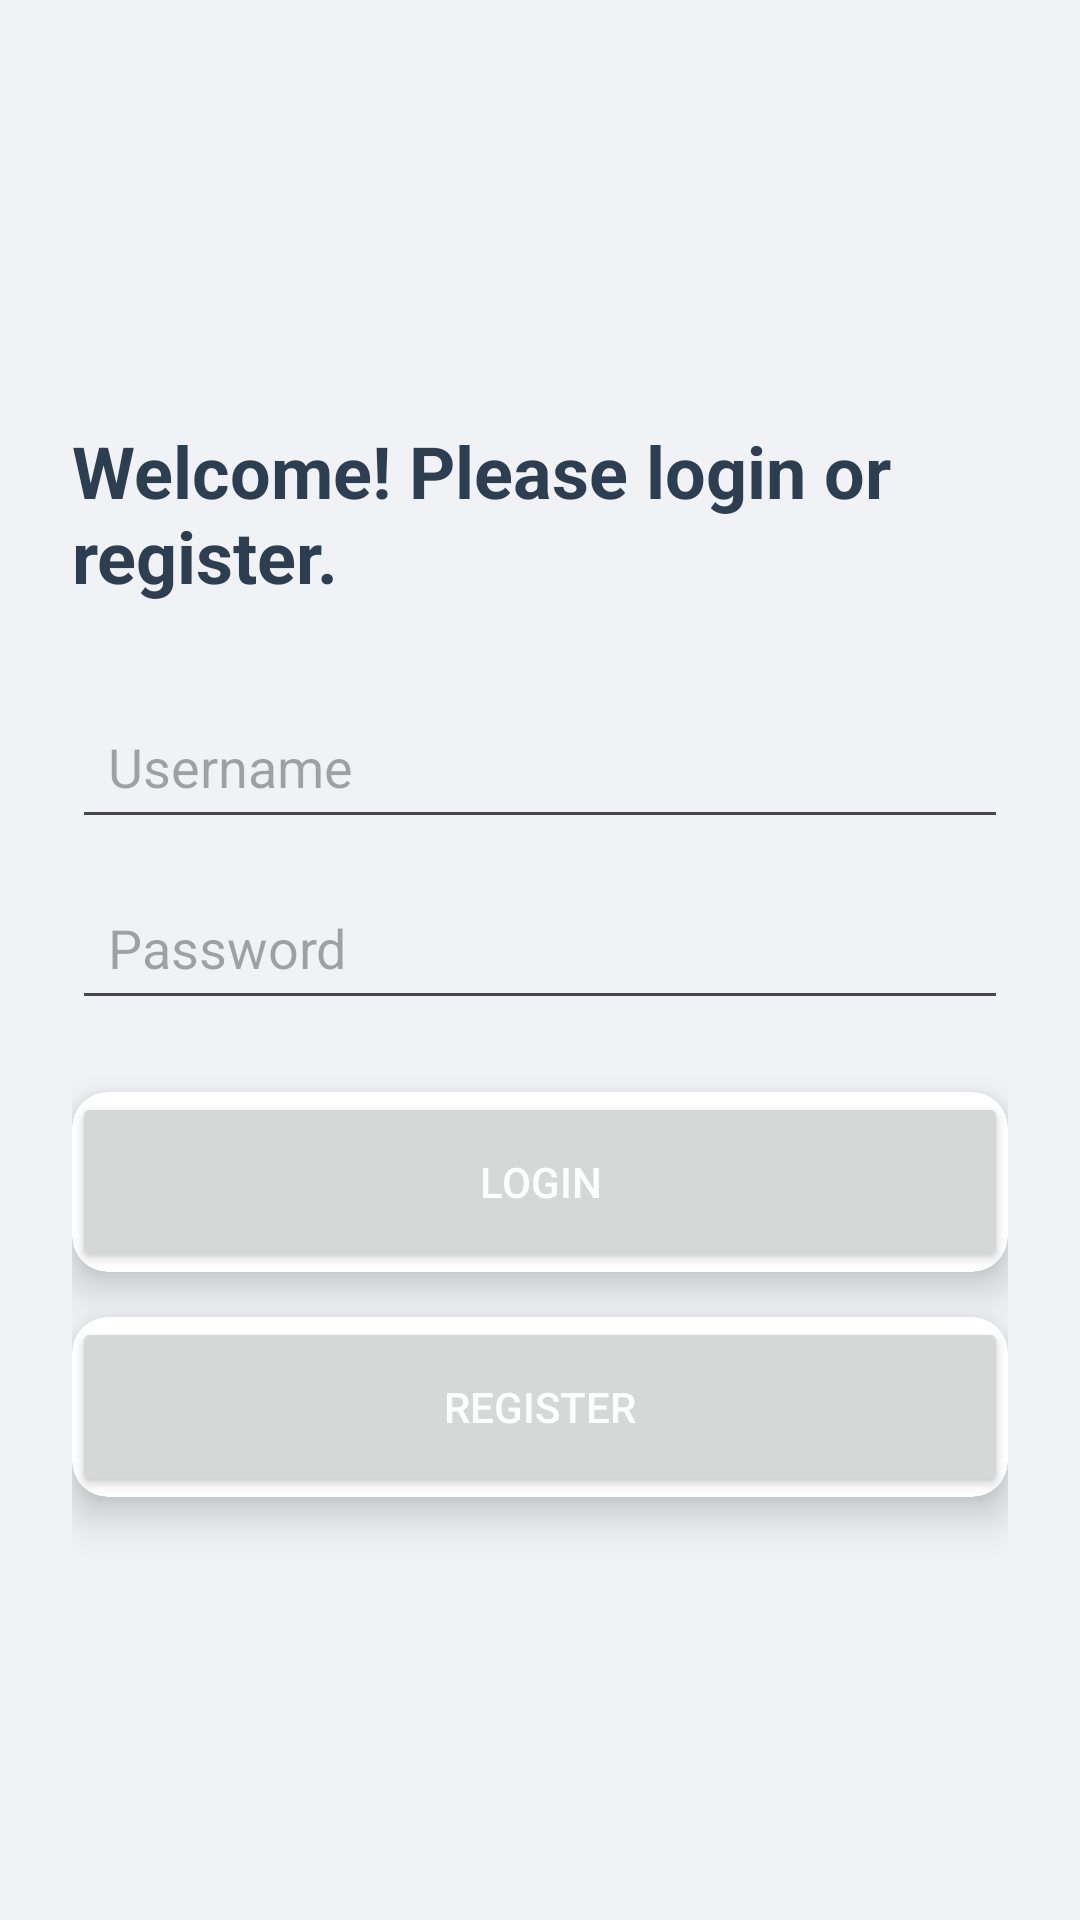

Here is an Android app screen rendered from its layout file. Give the layout XML and the strings, colors and styles it references.
<!-- AndroidManifest.xml: application theme Theme.LostFound -->
<!-- res/layout/activity_login.xml -->
<?xml version="1.0" encoding="utf-8"?>
<LinearLayout xmlns:android="http://schemas.android.com/apk/res/android"
    xmlns:app="http://schemas.android.com/apk/res-auto"
    xmlns:tools="http://schemas.android.com/tools"
    android:layout_width="match_parent"
    android:layout_height="match_parent"
    android:orientation="vertical"
    android:padding="24dp"
    android:gravity="center"
    android:background="#F0F2F5"
    tools:context=".LoginActivity">


    <TextView
        android:layout_width="wrap_content"
        android:layout_height="wrap_content"
        android:text="Welcome! Please login or register."
        android:textSize="24sp"
        android:textStyle="bold"
        android:textColor="#2C3E50"
        android:layout_gravity="center_horizontal"
        android:layout_marginBottom="30dp" />

    
    <EditText
        android:id="@+id/usernameEditText"
        android:layout_width="match_parent"
        android:layout_height="wrap_content"
        android:hint="Username"
        android:inputType="text"
        android:padding="12dp"
        android:layout_marginBottom="12dp"
        android:drawablePadding="8dp"/>

    
    <EditText
        android:id="@+id/passwordEditText"
        android:layout_width="match_parent"
        android:layout_height="wrap_content"
        android:hint="Password"
        android:inputType="textPassword"
        android:padding="12dp"
        android:layout_marginBottom="24dp"
        android:drawablePadding="8dp"/>

    
    <androidx.cardview.widget.CardView
        android:layout_width="match_parent"
        android:layout_height="wrap_content"
        android:layout_marginBottom="15dp"
        app:cardCornerRadius="12dp"
        app:cardElevation="8dp"
        app:cardBackgroundColor="#FFFFFF">

        <Button
            android:id="@+id/loginButton"
            android:layout_width="match_parent"
            android:layout_height="wrap_content"
            android:text="Login"
            android:textColor="@android:color/white"
            android:padding="16dp"
            android:minHeight="60dp"/>
    </androidx.cardview.widget.CardView>

    
    <androidx.cardview.widget.CardView
        android:layout_width="match_parent"
        android:layout_height="wrap_content"
        app:cardCornerRadius="12dp"
        app:cardElevation="8dp"
        app:cardBackgroundColor="#FFFFFF">

        <Button
            android:id="@+id/registerButton"
            android:layout_width="match_parent"
            android:layout_height="wrap_content"
            android:text="Register"
            android:textColor="@android:color/white"
            android:padding="16dp"
            android:minHeight="60dp"/>
    </androidx.cardview.widget.CardView>

</LinearLayout>
<!-- resources referenced by this layout -->
<resources>
  <style name="Theme.LostFound" parent="Base.Theme.LostFound" />
  <style name="Base.Theme.LostFound" parent="Theme.Material3.DayNight.NoActionBar">
          
          
      </style>
</resources>
